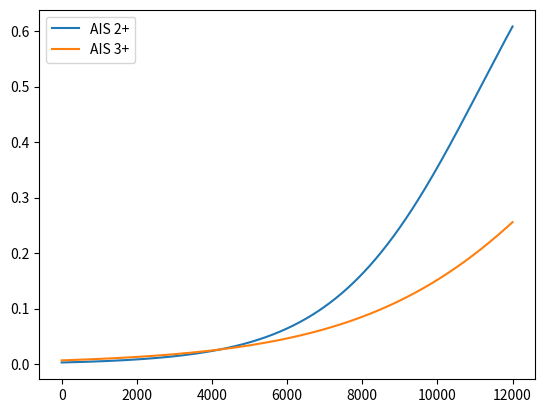

Generate this figure with matplotlib:
import numpy as np
from math import exp


def femur_ais(force_z: np.ndarray) -> tuple[float, float, float]:
    """
    calculates the AIS2+ femur injury risk \n
[redacted]
    :param force_z: force (N) in the z direction
    :return: risk of AIS2+ femur injury, risk of AIS3+ femur injury, max force in kN
    """
    # force = np.sqrt(np.square(force_x) + np.square(force_y) + np.square(force_z))
    force_max = max(force_z.__abs__()) / 1000  # convert to kN
    return 1 / (1 + exp(5.7949 - 0.5196 * force_max)), 1 / (1 + exp(4.9795 - 0.326 * force_max)), force_max


if __name__ == '__main__':
    from matplotlib import pyplot as plt
    force = [i for i in range(12000)]
    ais2 = [femur_ais(np.array([i]))[0] for i in range(12000)]
    ais3 = [femur_ais(np.array([i]))[1] for i in range(12000)]

    plt.figure(0)
    plt.plot(force, ais2)
    plt.plot(force, ais3)
    plt.legend(['AIS 2+', 'AIS 3+'])
    plt.show()